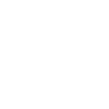
t = 0.00 s
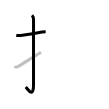
t = 2.25 s
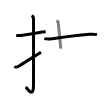
t = 4.50 s
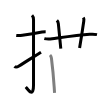
t = 6.50 s
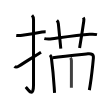
t = 8.75 s
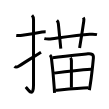
t = 11.00 s

The animated SVG that drew these frames (rendered in a browser with its animation timeline set to each time). Animation: 11 SMIL elements (animate=11); one cycle of 11.00 s.

<svg width="109px" height="109px" viewBox="0 0 px 109px" xmlns="http://www.w3.org/2000/svg" xmlns:xlink="http://www.w3.org/1999/xlink" xml:space="preserve" version="1.1"  baseProfile="full">
<path d="M16.25,35.42c2.09,0.25,4.02,0.19,6.15-0.14c4.79-0.74,11.97-1.9,19.63-3.33c1.13-0.21,2.47-0.2,3.64-0.2" style="fill:none;stroke:black;stroke-width:3;opacity:0">
  <animate attributeType="CSS" attributeName="opacity" from="0" to="1" begin="0s" dur="1s" repeatCount="0" fill="freeze" />
</path>
<path d="M32.02,15.25c0.99,0.99,1.51,2.25,1.51,4.52c0,15.23-0.01,53.71-0.01,65.15c0,14.25-6.32,3.53-7.77,2" style="fill:none;stroke:black;stroke-width:3;opacity:0">
  <animate attributeType="CSS" attributeName="opacity" from="0" to="1" begin="1s" dur="1s" repeatCount="0" fill="freeze" />
</path>
<path d="M14.5,66.43c1.16,1.16,2.38,0.95,4.5-0.43c6-3.88,10.38-6.5,22-13.83" style="fill:none;stroke:black;stroke-width:3;opacity:0">
  <animate attributeType="CSS" attributeName="opacity" from="0" to="1" begin="2s" dur="1s" repeatCount="0" fill="freeze" />
</path>
<path d="M44.32,38.64c2.68,0.61,5.28,0.52,7.82,0.17c11.64-1.58,25.67-3.66,37.72-4.48c2.34-0.16,4.8-0.17,7.13,0.32" style="fill:none;stroke:black;stroke-width:3;opacity:0">
  <animate attributeType="CSS" attributeName="opacity" from="0" to="1" begin="3s" dur="1s" repeatCount="0" fill="freeze" />
</path>
<path d="M56.87,20.35c0.95,0.95,1.36,2.12,1.47,3.25c1.03,10.49,2.15,21.28,2.45,25.09" style="fill:none;stroke:black;stroke-width:3;opacity:0">
  <animate attributeType="CSS" attributeName="opacity" from="0" to="1" begin="4s" dur="1s" repeatCount="0" fill="freeze" />
</path>
<path d="M83.36,17.5c0.64,1,0.64,2.12,0.4,3.75c-1.55,10.74-2.26,15.5-4.17,26.7" style="fill:none;stroke:black;stroke-width:3;opacity:0">
  <animate attributeType="CSS" attributeName="opacity" from="0" to="1" begin="5s" dur="1s" repeatCount="0" fill="freeze" />
</path>
<path d="M50,55.01c0.74,0.74,1.25,1.75,1.44,3.29c1.05,8.32,2.02,17.92,2.74,28.69c0.14,2.03,0.26,4,0.38,5.83" style="fill:none;stroke:black;stroke-width:3;opacity:0">
  <animate attributeType="CSS" attributeName="opacity" from="0" to="1" begin="6s" dur="1s" repeatCount="0" fill="freeze" />
</path>
<path d="M52.6,57.69c11.32-1.58,27.1-3.04,35.29-3.85c3.41-0.34,5.86,0.33,5.5,4.18c-0.52,5.64-1.65,16.8-3.08,26.28c-0.31,2.05-0.63,4.02-0.97,5.84" style="fill:none;stroke:black;stroke-width:3;opacity:0">
  <animate attributeType="CSS" attributeName="opacity" from="0" to="1" begin="7s" dur="1s" repeatCount="0" fill="freeze" />
</path>
<path d="M70.41,57.78c0.84,0.84,1,1.79,1,2.82c0,7.9,0.01,21.04-0.03,27.03" style="fill:none;stroke:black;stroke-width:3;opacity:0">
  <animate attributeType="CSS" attributeName="opacity" from="0" to="1" begin="8s" dur="1s" repeatCount="0" fill="freeze" />
</path>
<path d="M54.12,73.13c11.63-1.5,28.25-3.25,37.05-3.8" style="fill:none;stroke:black;stroke-width:3;opacity:0">
  <animate attributeType="CSS" attributeName="opacity" from="0" to="1" begin="9s" dur="1s" repeatCount="0" fill="freeze" />
</path>
<path d="M55.59,90.26c8.16-0.75,22.95-2.24,32.97-2.6" style="fill:none;stroke:black;stroke-width:3;opacity:0">
  <animate attributeType="CSS" attributeName="opacity" from="0" to="1" begin="10s" dur="1s" repeatCount="0" fill="freeze" />
</path>
</svg>
